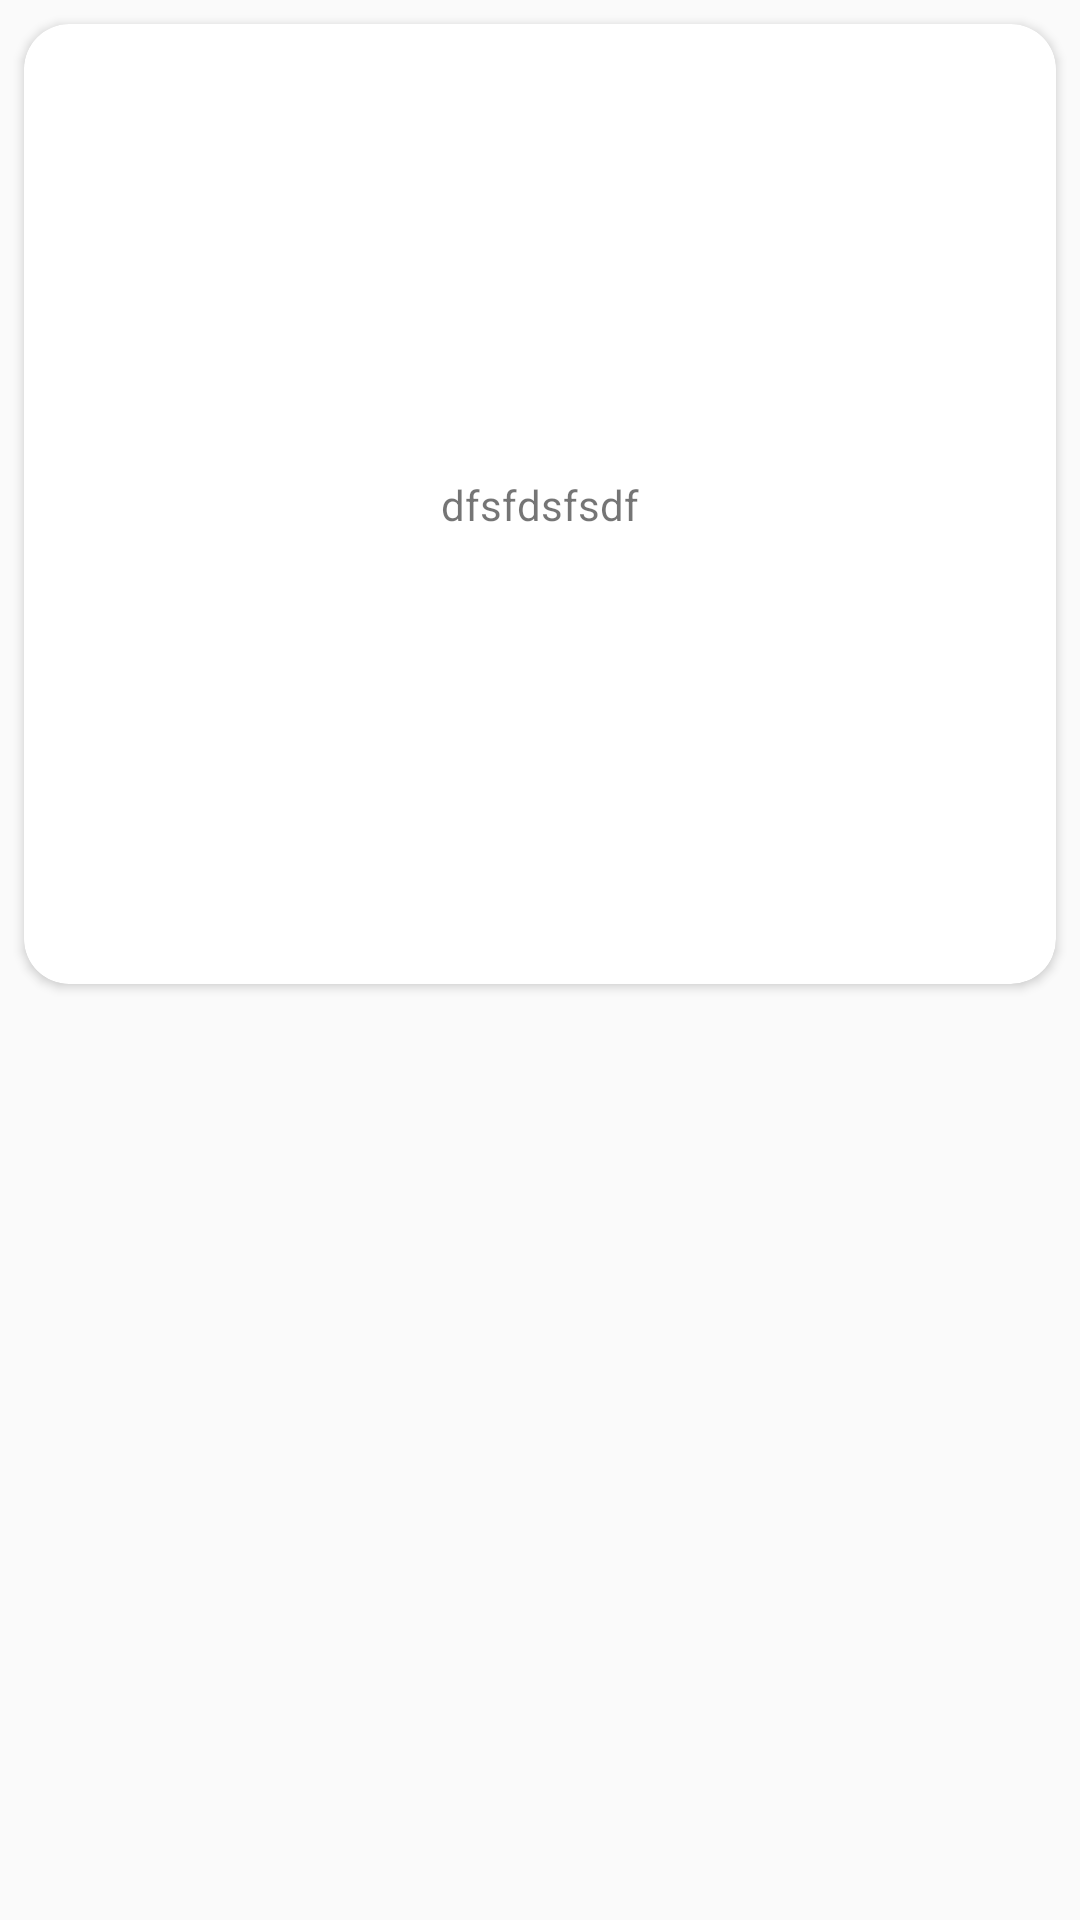

This screen was rendered from an Android layout file. Write that file and the resources it references.
<!-- AndroidManifest.xml: application theme Theme.TapReader -->
<!-- res/layout/library_recycler_view_item.xml -->
<?xml version="1.0" encoding="utf-8"?>
<androidx.constraintlayout.widget.ConstraintLayout xmlns:android="http://schemas.android.com/apk/res/android"
    android:layout_width="match_parent"
    android:layout_height="wrap_content"
    xmlns:app="http://schemas.android.com/apk/res-auto">

    <androidx.cardview.widget.CardView
        android:id="@+id/bookCardView"
        android:layout_width="match_parent"
        android:layout_height="320dp"
        android:layout_gravity="center"
        android:layout_margin="8dp"
        app:cardCornerRadius="15dp"
        app:layout_constraintEnd_toEndOf="parent"
        app:layout_constraintStart_toStartOf="parent"
        app:layout_constraintTop_toTopOf="parent">

        <androidx.constraintlayout.widget.ConstraintLayout
            android:layout_width="match_parent"
            android:layout_height="match_parent">

            <TextView
                android:id="@+id/titleTextView"
                android:layout_width="wrap_content"
                android:layout_height="wrap_content"
                android:text="dfsfdsfsdf"
                app:layout_constraintBottom_toBottomOf="parent"
                app:layout_constraintEnd_toEndOf="parent"
                app:layout_constraintStart_toStartOf="parent"
                app:layout_constraintTop_toTopOf="parent" />

        </androidx.constraintlayout.widget.ConstraintLayout>

    </androidx.cardview.widget.CardView>

</androidx.constraintlayout.widget.ConstraintLayout>
<!-- resources referenced by this layout -->
<resources>
  <style name="Theme.TapReader" parent="android:Theme.Material.Light.NoActionBar" />
</resources>
